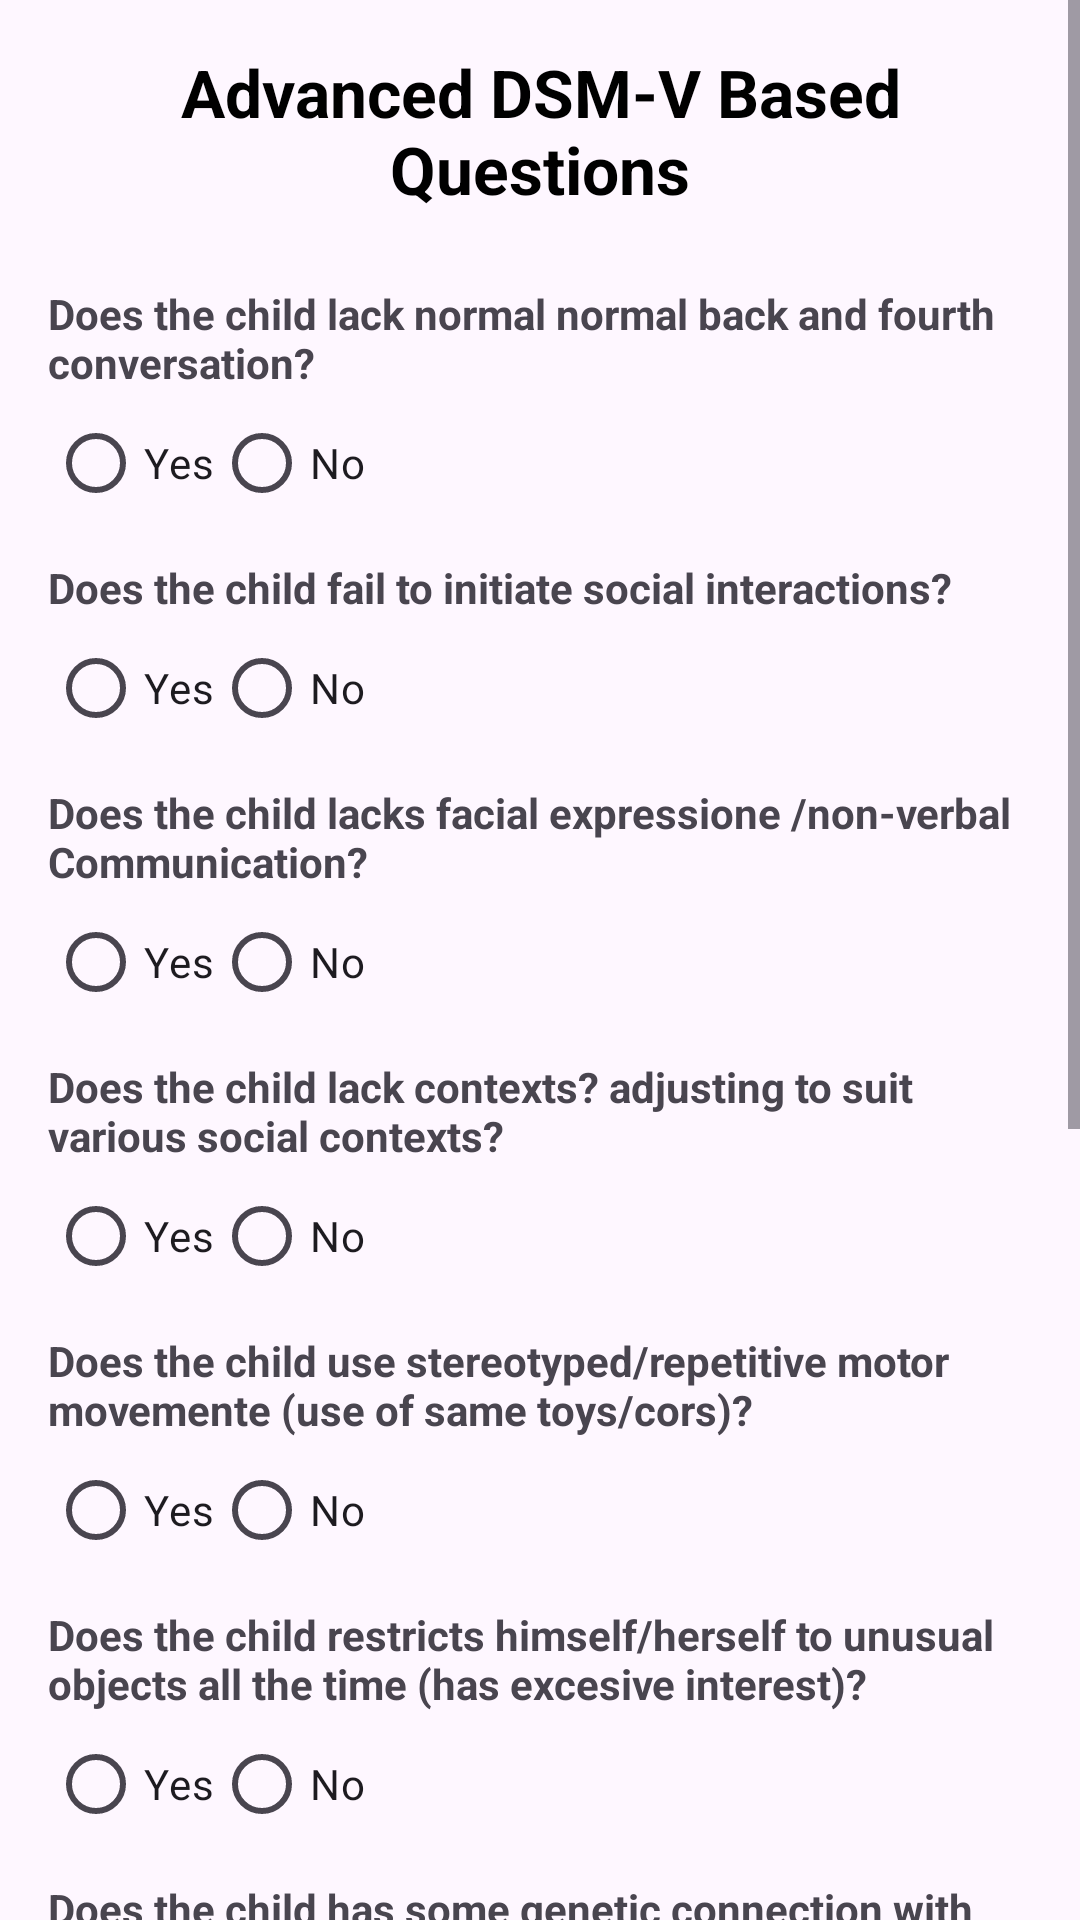

Here is an Android app screen rendered from its layout file. Give the layout XML and the strings, colors and styles it references.
<!-- AndroidManifest.xml: application theme Theme.Cognisite -->
<!-- res/layout/activity_dsm_questions.xml -->
<?xml version="1.0" encoding="utf-8"?>
<ScrollView xmlns:android="http://schemas.android.com/apk/res/android"
    android:layout_width="match_parent"
    android:layout_height="match_parent"
    android:fillViewport="true">

    <LinearLayout
        android:layout_width="match_parent"
        android:layout_height="wrap_content"
        android:orientation="vertical"
        android:padding="16dp">

        <TextView
            android:id="@+id/text_heading"
            android:layout_width="match_parent"
            android:layout_height="wrap_content"
            android:text="Advanced DSM-V Based Questions"
            android:textSize="22sp"
            android:textStyle="bold"
            android:gravity="center"
            android:paddingBottom="16dp"
            android:textColor="#000000"/>

        
        <TextView
            android:layout_width="wrap_content"
            android:layout_height="wrap_content"
            android:text="Does the child lack normal normal back and fourth conversation?"
            android:textStyle="bold"
            android:paddingTop="8dp" />
        <RadioGroup
            android:id="@+id/dsmquestion1_radiogroup"
            android:layout_width="wrap_content"
            android:layout_height="wrap_content"
            android:orientation="horizontal">
            <RadioButton android:layout_width="wrap_content" android:layout_height="wrap_content" android:text="Yes" />
            <RadioButton android:layout_width="wrap_content" android:layout_height="wrap_content" android:text="No" />
        </RadioGroup>

        
        <TextView android:layout_width="wrap_content" android:layout_height="wrap_content" android:text="Does the child fail to initiate social interactions?" android:textStyle="bold" android:paddingTop="8dp" />
        <RadioGroup android:id="@+id/dsmquestion2_radiogroup" android:layout_width="wrap_content" android:layout_height="wrap_content" android:orientation="horizontal">
            <RadioButton android:layout_width="wrap_content" android:layout_height="wrap_content" android:text="Yes" />
            <RadioButton android:layout_width="wrap_content" android:layout_height="wrap_content" android:text="No" />
        </RadioGroup>

        
        <TextView android:layout_width="wrap_content" android:layout_height="wrap_content" android:text="Does the child lacks facial expressione /non-verbal Communication?" android:textStyle="bold" android:paddingTop="8dp" />
        <RadioGroup android:id="@+id/dsmquestion3_radiogroup" android:layout_width="wrap_content" android:layout_height="wrap_content" android:orientation="horizontal">
            <RadioButton android:layout_width="wrap_content" android:layout_height="wrap_content" android:text="Yes" />
            <RadioButton android:layout_width="wrap_content" android:layout_height="wrap_content" android:text="No" />
        </RadioGroup>

        
        <TextView android:layout_width="wrap_content" android:layout_height="wrap_content" android:text="Does the child lack contexts? adjusting to suit various social contexts?" android:textStyle="bold" android:paddingTop="8dp" />
        <RadioGroup android:id="@+id/dsmquestion4_radiogroup" android:layout_width="wrap_content" android:layout_height="wrap_content" android:orientation="horizontal">
            <RadioButton android:layout_width="wrap_content" android:layout_height="wrap_content" android:text="Yes" />
            <RadioButton android:layout_width="wrap_content" android:layout_height="wrap_content" android:text="No" />
        </RadioGroup>

        
        <TextView android:layout_width="wrap_content" android:layout_height="wrap_content" android:text="Does the child use stereotyped/repetitive motor movemente (use of same toys/cors)?" android:textStyle="bold" android:paddingTop="8dp" />
        <RadioGroup android:id="@+id/dsmquestion5_radiogroup" android:layout_width="wrap_content" android:layout_height="wrap_content" android:orientation="horizontal">
            <RadioButton android:layout_width="wrap_content" android:layout_height="wrap_content" android:text="Yes" />
            <RadioButton android:layout_width="wrap_content" android:layout_height="wrap_content" android:text="No" />
        </RadioGroup>

        
        <TextView android:layout_width="wrap_content" android:layout_height="wrap_content" android:text="Does the child restricts himself/herself to unusual objects all the time (has excesive interest)?" android:textStyle="bold" android:paddingTop="8dp" />
        <RadioGroup android:id="@+id/dsmquestion6_radiogroup" android:layout_width="wrap_content" android:layout_height="wrap_content" android:orientation="horizontal">
            <RadioButton android:layout_width="wrap_content" android:layout_height="wrap_content" android:text="Yes" />
            <RadioButton android:layout_width="wrap_content" android:layout_height="wrap_content" android:text="No" />
        </RadioGroup>

        
        <TextView android:layout_width="wrap_content" android:layout_height="wrap_content" android:text="Does the child has some genetic connection with this disorder?" android:textStyle="bold" android:paddingTop="8dp" />
        <RadioGroup android:id="@+id/dsmquestion7_radiogroup" android:layout_width="wrap_content" android:layout_height="wrap_content" android:orientation="horizontal">
            <RadioButton android:layout_width="wrap_content" android:layout_height="wrap_content" android:text="Yes" />
            <RadioButton android:layout_width="wrap_content" android:layout_height="wrap_content" android:text="No" />
        </RadioGroup>

        
        <TextView android:layout_width="wrap_content" android:layout_height="wrap_content" android:text="Does the child has any other mental/physical disorder (eg. epilepsy, 7/ down syndrome)?" android:textStyle="bold" android:paddingTop="8dp" />
        <RadioGroup android:id="@+id/dsmquestion8_radiogroup" android:layout_width="wrap_content" android:layout_height="wrap_content" android:orientation="horizontal">
            <RadioButton android:layout_width="wrap_content" android:layout_height="wrap_content" android:text="Yes" />
            <RadioButton android:layout_width="wrap_content" android:layout_height="wrap_content" android:text="No" />
        </RadioGroup>

        
        <TextView android:layout_width="wrap_content" android:layout_height="wrap_content" android:text="Does the child had other medical conditions during his/her birth (very low birth weight etc.)?" android:textStyle="bold" android:paddingTop="8dp" />
        <RadioGroup android:id="@+id/dsmquestion9_radiogroup" android:layout_width="wrap_content" android:layout_height="wrap_content" android:orientation="horizontal">
            <RadioButton android:layout_width="wrap_content" android:layout_height="wrap_content" android:text="Yes" />
            <RadioButton android:layout_width="wrap_content" android:layout_height="wrap_content" android:text="No" />
        </RadioGroup>

        
        <TextView android:layout_width="wrap_content" android:layout_height="wrap_content" android:text="Does the child has anxiety, a ty, depression, self-injung. de feeding or sleep disorders issues?" android:textStyle="bold" android:paddingTop="8dp" />
        <RadioGroup android:id="@+id/dsmquestion10_radiogroup" android:layout_width="wrap_content" android:layout_height="wrap_content" android:orientation="horizontal">
            <RadioButton android:layout_width="wrap_content" android:layout_height="wrap_content" android:text="Yes" />
            <RadioButton android:layout_width="wrap_content" android:layout_height="wrap_content" android:text="No" />
        </RadioGroup>

        
        <Button
            android:id="@+id/btn_submit"
            android:layout_width="match_parent"
            android:layout_height="wrap_content"
            android:text="Submit"
            android:layout_marginTop="24dp"
            android:layout_marginBottom="16dp" />

    </LinearLayout>
</ScrollView>
<!-- resources referenced by this layout -->
<resources>
  <style name="Theme.Cognisite" parent="Theme.Material3.DayNight.NoActionBar" />
</resources>
